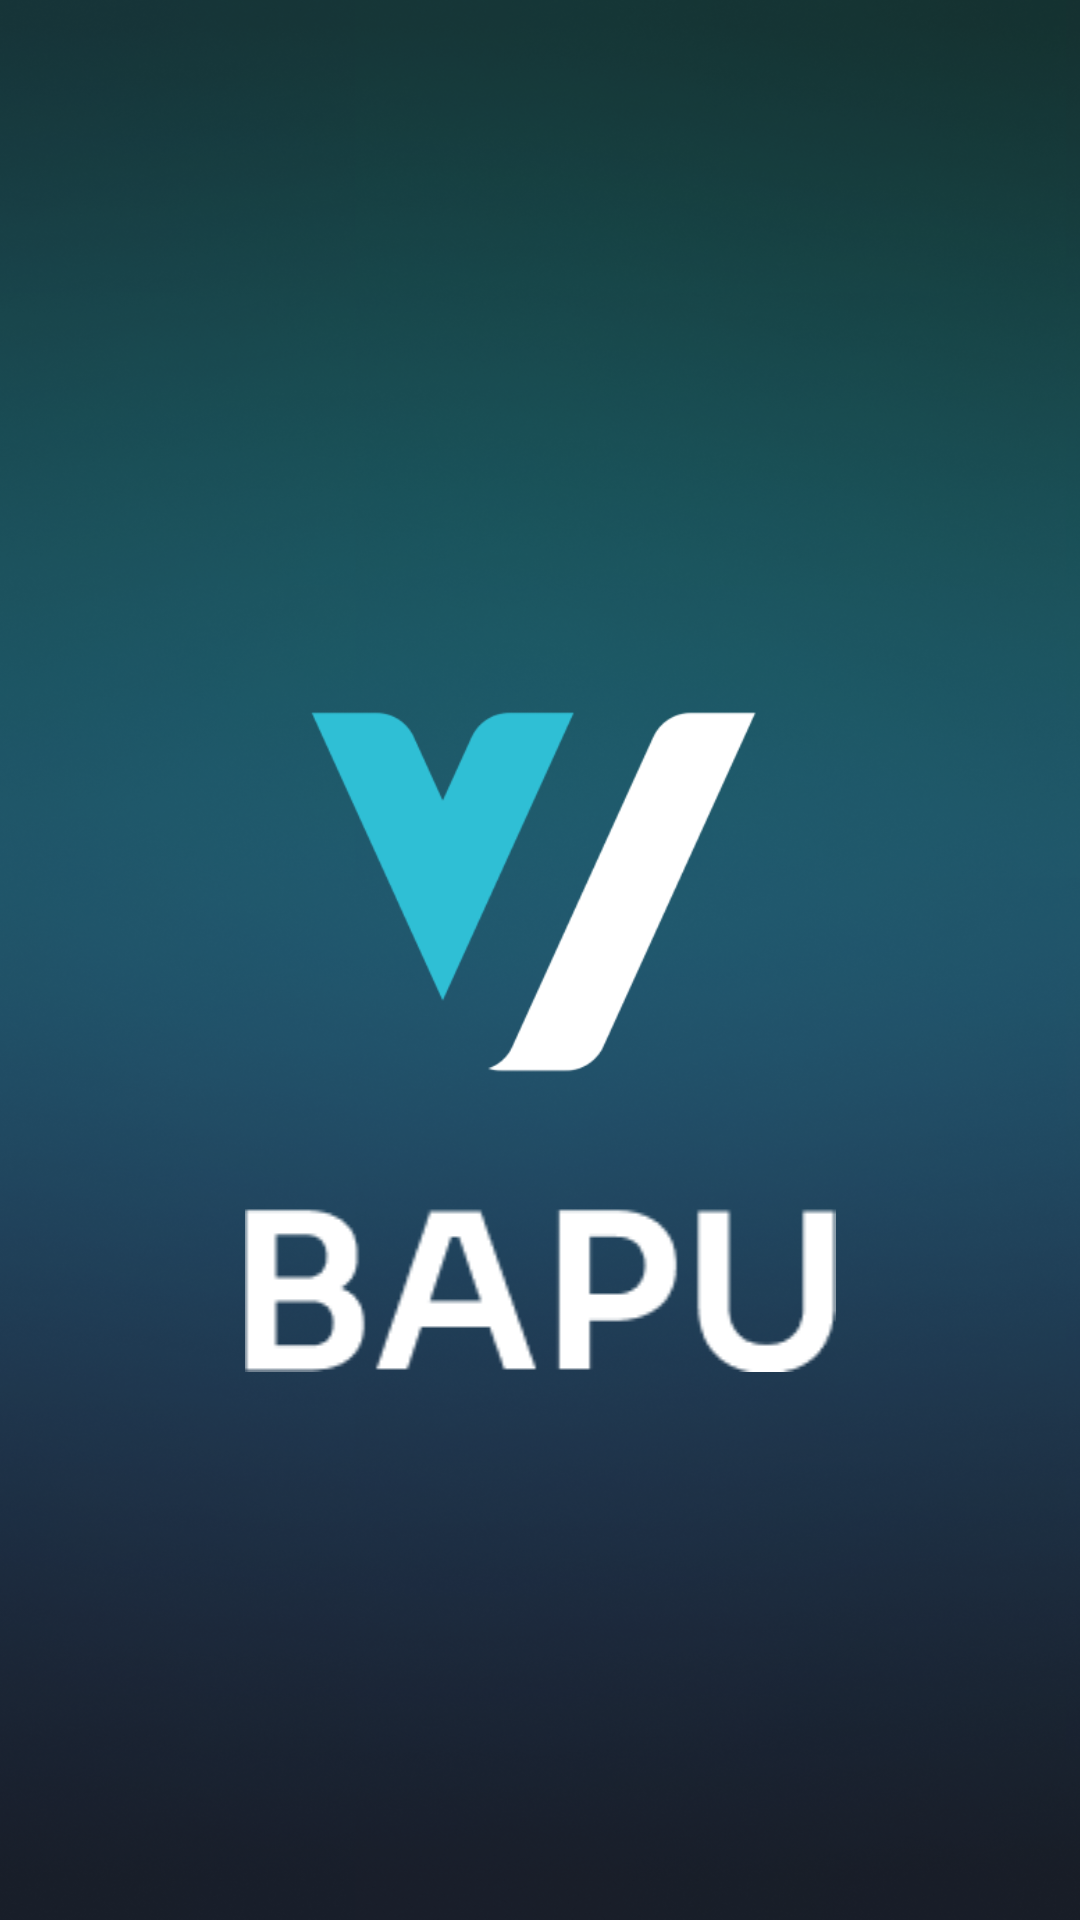

Layout XML and referenced resources for this Android screen:
<!-- AndroidManifest.xml: application theme Theme.WallCraft -->
<!-- res/layout/activity_main.xml -->
<?xml version="1.0" encoding="utf-8"?>
<RelativeLayout xmlns:android="http://schemas.android.com/apk/res/android"
    xmlns:app="http://schemas.android.com/apk/res-auto"
    xmlns:tools="http://schemas.android.com/tools"
    android:id="@+id/main"
    android:layout_width="match_parent"
    android:layout_height="match_parent"
    android:background="@drawable/back"
    android:orientation="vertical"
    android:gravity="center"
    tools:context=".Activity.MainActivity">

    <ImageView
        android:id="@+id/wallset"
        android:layout_width="190dp"
        android:layout_height="210sp"
        android:layout_marginStart="1dp"
        android:layout_centerHorizontal="true"
        android:layout_marginTop="10dp"
        android:src="@drawable/ss" />

    <ImageView
        android:layout_width="match_parent"
        android:layout_height="wrap_content"
        android:src="@drawable/name"
        android:layout_below="@+id/wallset"/>

</RelativeLayout>
<!-- resources referenced by this layout -->
<resources>
  <!-- drawable back: png bitmap (drawable, 853746 bytes) -->
  <!-- drawable name: png bitmap (drawable, 2217 bytes) -->
  <!-- drawable ss: png bitmap (drawable, 8868 bytes) -->
  <style name="Theme.WallCraft" parent="Base.Theme.WallCraft" />
  <style name="Base.Theme.WallCraft" parent="Theme.Material3.DayNight.NoActionBar">
          
          
      </style>
</resources>
